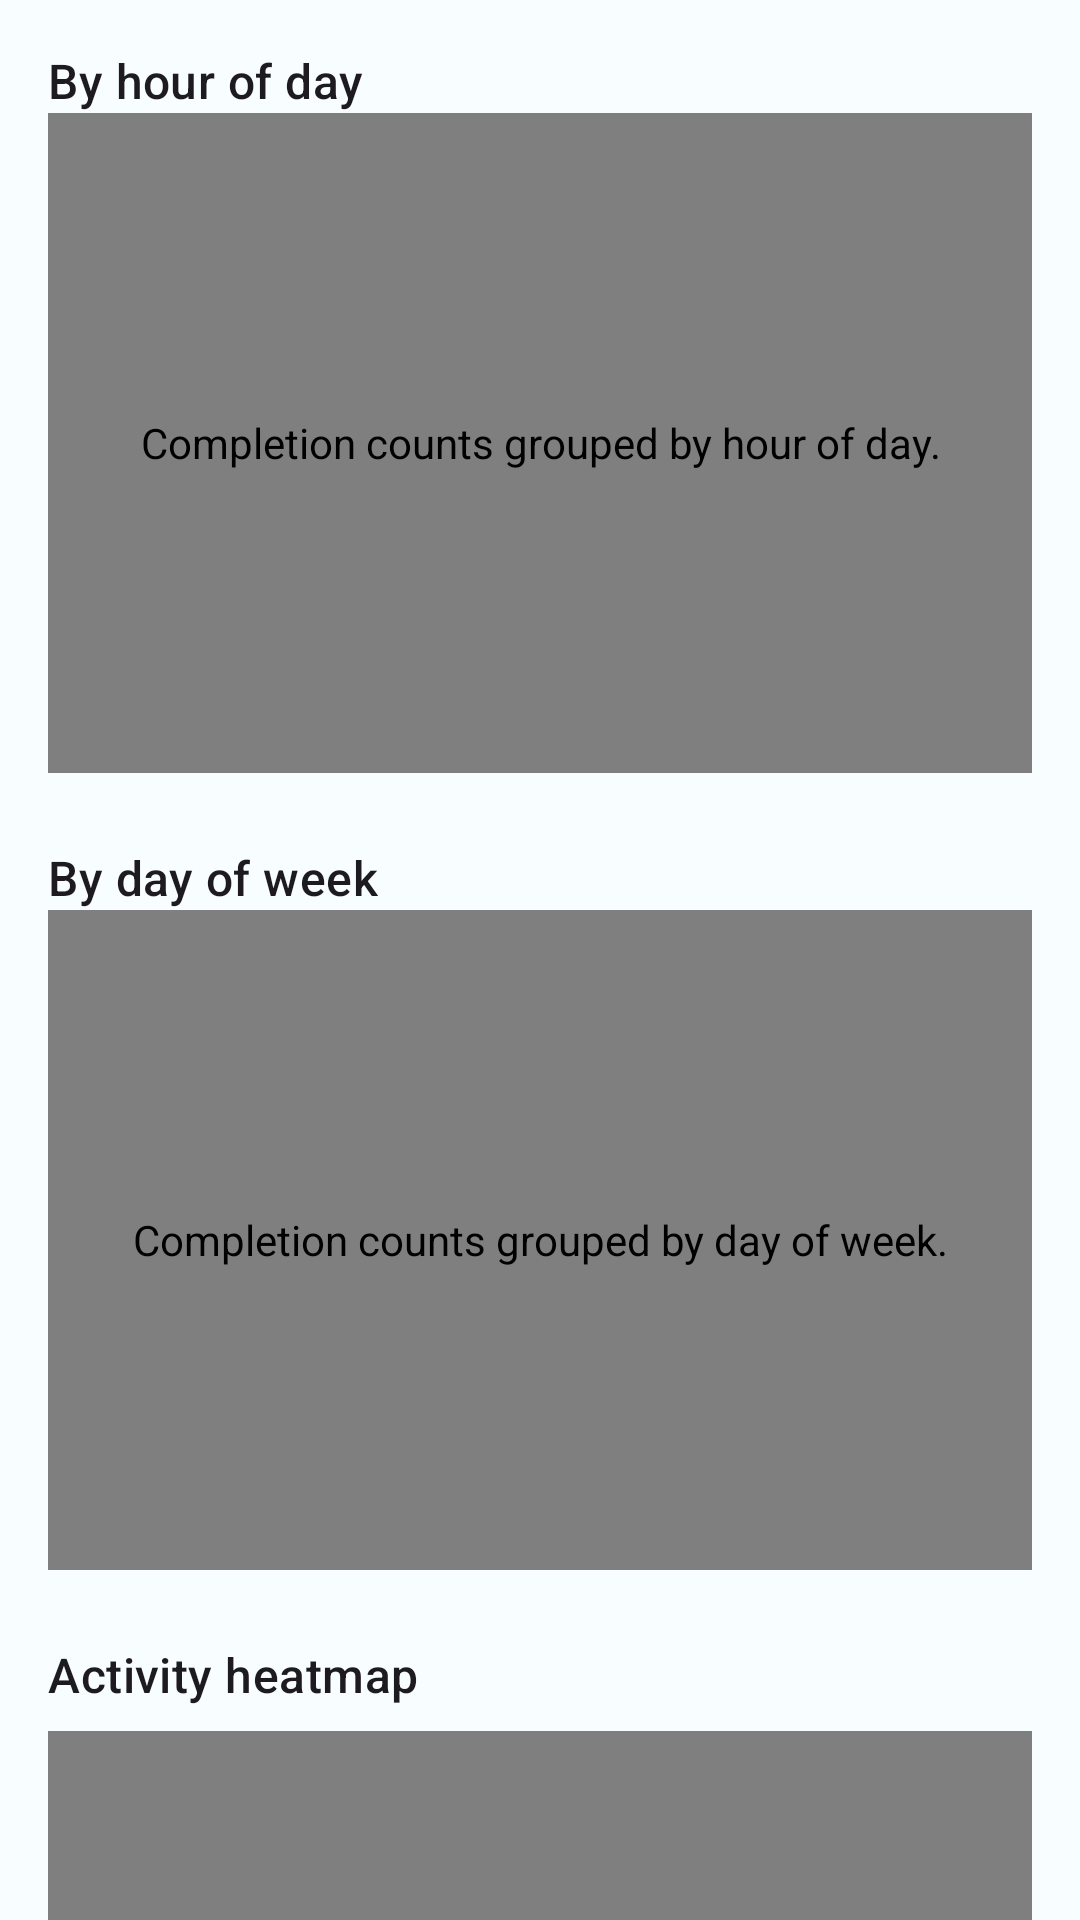

Here is an Android app screen rendered from its layout file. Give the layout XML and the strings, colors and styles it references.
<!-- AndroidManifest.xml: application theme Theme.Periodic -->
<!-- res/layout/fragment_analytics_patterns.xml -->
<?xml version="1.0" encoding="utf-8"?>
<androidx.core.widget.NestedScrollView xmlns:android="http://schemas.android.com/apk/res/android"
    xmlns:app="http://schemas.android.com/apk/res-auto"
    android:layout_width="match_parent"
    android:layout_height="match_parent"
    android:clipToPadding="false"
    android:fillViewport="true"
    android:padding="16dp">

    <LinearLayout
        android:layout_width="match_parent"
        android:layout_height="wrap_content"
        android:orientation="vertical">

        <TextView
            android:id="@+id/hourly_title"
            style="@style/TextAppearance.Material3.TitleMedium"
            android:layout_width="wrap_content"
            android:layout_height="wrap_content"
            android:text="@string/analytics_hourly_pattern" />

        <com.patrykandpatrick.vico.views.cartesian.CartesianChartView
            android:id="@+id/hourly_chart"
            android:layout_width="match_parent"
            android:layout_height="220dp"
            android:contentDescription="@string/analytics_hourly_pattern_description"
            app:chartStyle="@style/AnalyticsColumnChartFit" />

        <TextView
            android:id="@+id/daily_title"
            style="@style/TextAppearance.Material3.TitleMedium"
            android:layout_width="wrap_content"
            android:layout_height="wrap_content"
            android:layout_marginTop="24dp"
            android:text="@string/analytics_daily_pattern" />

        <com.patrykandpatrick.vico.views.cartesian.CartesianChartView
            android:id="@+id/daily_chart"
            android:layout_width="match_parent"
            android:layout_height="220dp"
            android:contentDescription="@string/analytics_daily_pattern_description"
            app:chartStyle="@style/AnalyticsColumnChartFit" />

        <TextView
            android:id="@+id/heatmap_title"
            style="@style/TextAppearance.Material3.TitleMedium"
            android:layout_width="wrap_content"
            android:layout_height="wrap_content"
            android:layout_marginTop="24dp"
            android:text="@string/analytics_heatmap" />

        <com.enabwf.periodic.HeatmapView
            android:id="@+id/heatmap"
            android:layout_width="match_parent"
            android:layout_height="260dp"
            android:layout_marginTop="8dp"
            android:contentDescription="@string/analytics_heatmap_description" />
    </LinearLayout>
</androidx.core.widget.NestedScrollView>
<!-- resources referenced by this layout -->
<resources>
  <string name="analytics_daily_pattern">By day of week</string>
  <string name="analytics_daily_pattern_description">Completion counts grouped by day of week.</string>
  <string name="analytics_heatmap">Activity heatmap</string>
  <string name="analytics_heatmap_description">Day and hour heatmap of completion activity.</string>
  <string name="analytics_hourly_pattern">By hour of day</string>
  <string name="analytics_hourly_pattern_description">Completion counts grouped by hour of day.</string>
  <style name="AnalyticsColumnChartFit" parent="AnalyticsColumnChart">
          <item name="scrollEnabled">false</item>
          <item name="zoomEnabled">false</item>
          <item name="columnLayerStyle">@style/AnalyticsColumnLayerFit</item>
      </style>
  <style name="AnalyticsColumnChart">
          <item name="layers">column</item>
          <item name="showStartAxis">true</item>
          <item name="showBottomAxis">true</item>
          <item name="columnLayerStyle">@style/AnalyticsColumnLayer</item>
      </style>
  <style name="AnalyticsColumnLayerFit">
          <item name="column1Style">@style/AnalyticsAdherenceColumn</item>
          <item name="columnCollectionSpacing">8dp</item>
      </style>
  <color name="md_theme_light_primary">#22606F</color>
  <color name="md_theme_light_onPrimary">#FFFFFF</color>
  <color name="md_theme_light_primaryContainer">#BCE9F7</color>
  <color name="md_theme_light_onPrimaryContainer">#001F26</color>
  <color name="md_theme_light_secondary">#4D6269</color>
  <color name="md_theme_light_onSecondary">#FFFFFF</color>
  <color name="md_theme_light_secondaryContainer">#D0E7F0</color>
  <color name="md_theme_light_onSecondaryContainer">#081E24</color>
  <color name="md_theme_light_tertiary">#5D5C7E</color>
  <color name="md_theme_light_onTertiary">#FFFFFF</color>
  <color name="md_theme_light_tertiaryContainer">#E3DFF9</color>
  <color name="md_theme_light_onTertiaryContainer">#1A1937</color>
  <color name="md_theme_light_error">#BA1A1A</color>
  <color name="md_theme_light_onError">#FFFFFF</color>
  <color name="md_theme_light_errorContainer">#FFDAD6</color>
  <color name="md_theme_light_onErrorContainer">#410002</color>
  <color name="md_theme_light_background">#F8FDFF</color>
  <color name="md_theme_light_onBackground">#001F26</color>
  <color name="md_theme_light_surface">#F8FDFF</color>
  <color name="md_theme_light_onSurface">#001F26</color>
  <color name="md_theme_light_surfaceVariant">#DBE4E7</color>
  <color name="md_theme_light_onSurfaceVariant">#40484B</color>
  <color name="md_theme_light_outline">#70787C</color>
  <color name="md_theme_light_outlineVariant">#BFC8CB</color>
  <color name="md_theme_light_inverseSurface">#00363F</color>
  <color name="md_theme_light_inverseOnSurface">#E3F4FB</color>
  <color name="md_theme_light_inversePrimary">#86D1E3</color>
  <style name="ThemeOverlay.Periodic.AlertDialog" parent="ThemeOverlay.Material3.MaterialAlertDialog">
          <item name="android:background">?attr/colorSurface</item>
  
          <item name="colorSurfaceContainerHigh">?attr/colorSurface</item>
  
          <item name="buttonBarPositiveButtonStyle">@style/Widget.Material3.Button.TextButton.Dialog</item>
          <item name="buttonBarNegativeButtonStyle">@style/Widget.Material3.Button.TextButton.Dialog</item>
          <item name="buttonBarNeutralButtonStyle">@style/Widget.Material3.Button.TextButton.Dialog</item>
      </style>
  <style name="AnalyticsColumnLayer">
          <item name="column1Style">@style/AnalyticsAdherenceColumn</item>
          <item name="columnCollectionSpacing">20dp</item>
      </style>
  <style name="AnalyticsAdherenceColumn">
          <item name="android:color">?attr/colorTertiary</item>
      </style>
</resources>
